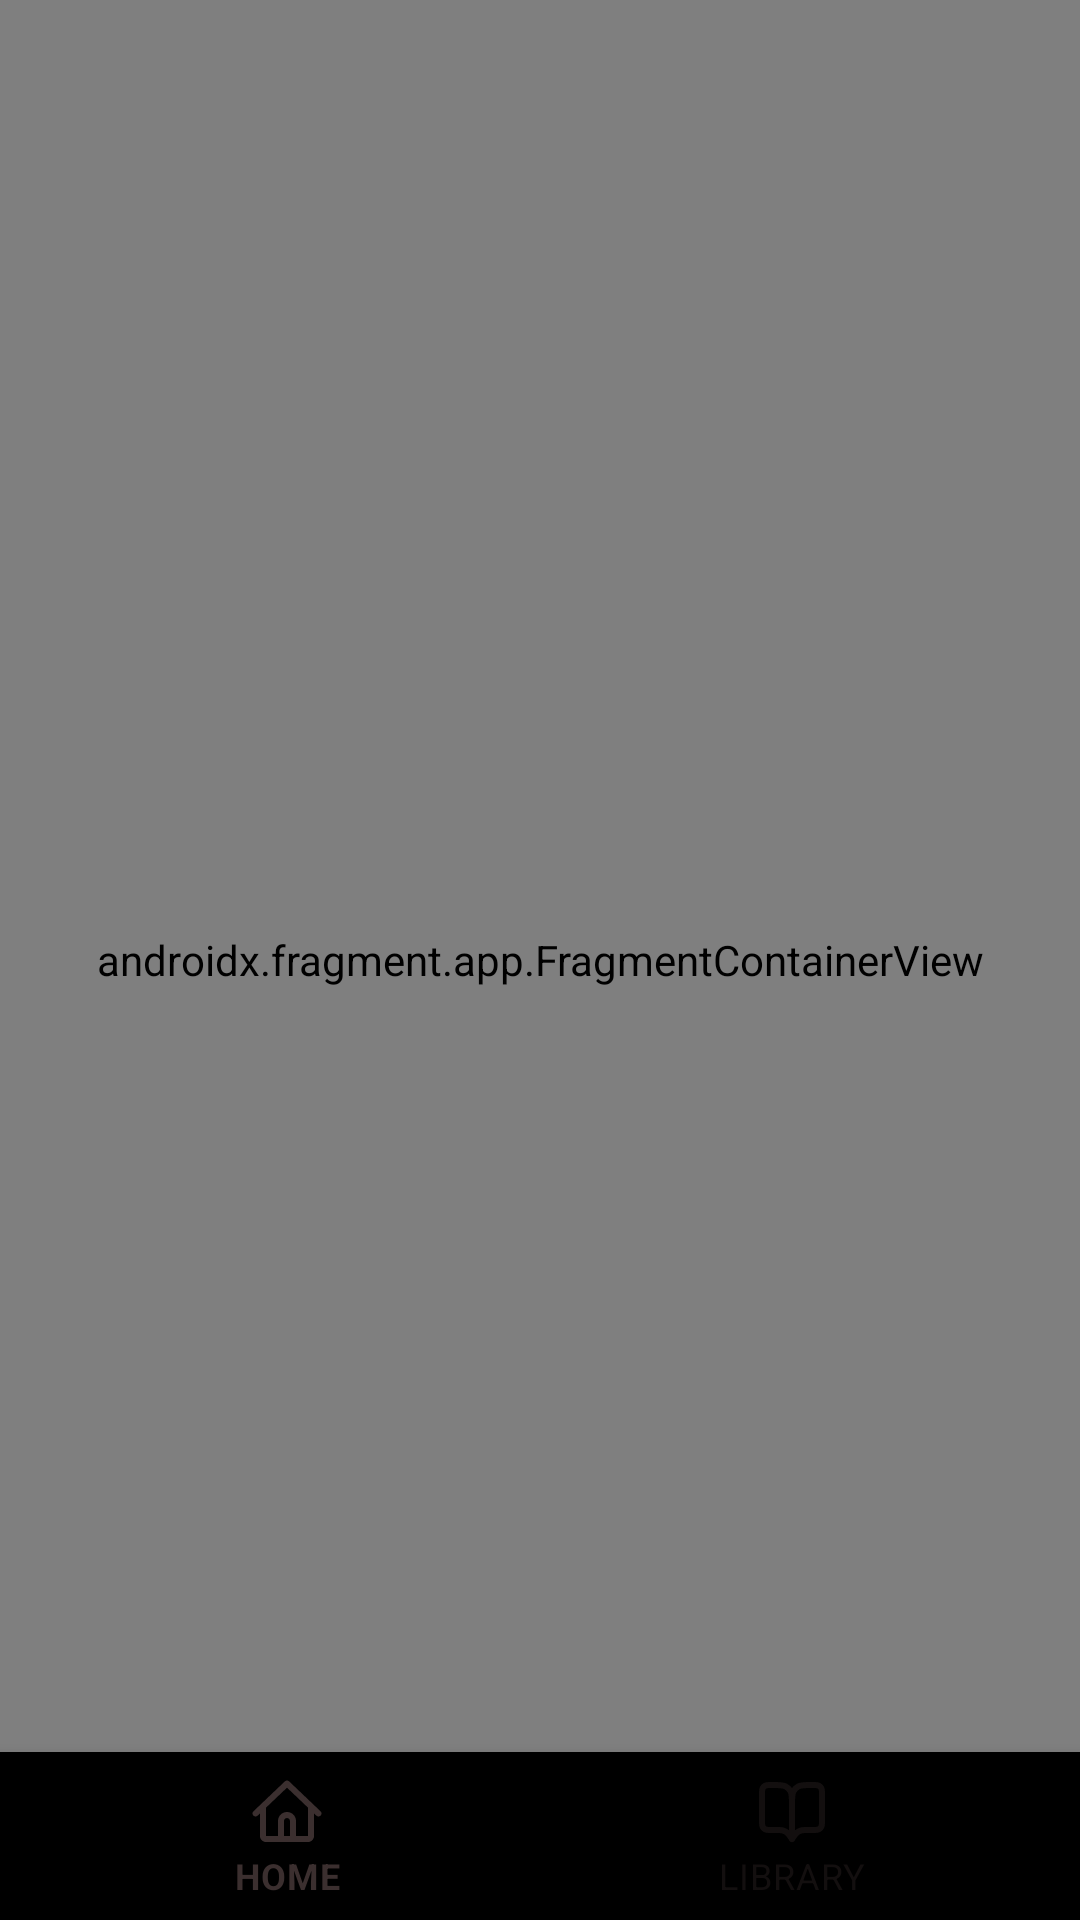

Android layout source for this screen:
<!-- AndroidManifest.xml: application theme Theme.TechPaperJournal -->
<!-- res/layout/activity_main.xml -->
<?xml version="1.0" encoding="utf-8"?>
<androidx.constraintlayout.widget.ConstraintLayout xmlns:android="http://schemas.android.com/apk/res/android"
    xmlns:app="http://schemas.android.com/apk/res-auto"
    android:id="@+id/container"
    android:layout_width="match_parent"
    android:layout_height="match_parent">

    <com.google.android.material.bottomnavigation.BottomNavigationView
        android:id="@+id/nav_view"
        android:layout_width="match_parent"
        android:layout_height="wrap_content"
        android:layout_marginHorizontal="0dp"
        android:background="@drawable/nav_bar_background"
        app:itemIconTint="@drawable/nav_bar_selector"
        app:itemTextColor="@drawable/nav_bar_selector"
        app:layout_constraintBottom_toBottomOf="parent"
        app:layout_constraintLeft_toLeftOf="parent"
        app:layout_constraintRight_toRightOf="parent"
        app:menu="@menu/bottom_nav_menu" />

    <androidx.fragment.app.FragmentContainerView
        android:id="@+id/nav_host_fragment_activity_main"
        android:name="androidx.navigation.fragment.NavHostFragment"
        android:layout_width="match_parent"
        android:layout_height="match_parent"
        app:defaultNavHost="true"
        app:layout_constraintBottom_toTopOf="@id/nav_view"
        app:layout_constraintLeft_toLeftOf="parent"
        app:layout_constraintRight_toRightOf="parent"
        app:layout_constraintTop_toTopOf="parent"
        app:navGraph="@navigation/mobile_navigation" />

</androidx.constraintlayout.widget.ConstraintLayout>
<!-- resources referenced by this layout -->
<resources>
  <!-- drawable nav_bar_selector (drawable) -->
  <?xml version="1.0" encoding="utf-8"?>
  <selector xmlns:android="http://schemas.android.com/apk/res/android">
      <item android:color="@color/brown" android:state_checked="true"/>
      <item android:color="@color/transparent_brown" android:state_checked="false"/>
  </selector>
  <style name="Theme.TechPaperJournal" parent="Theme.MaterialComponents.DayNight.NoActionBar">
          
          <item name="colorPrimary">@color/white</item>
          <item name="colorPrimaryVariant">@color/beige</item>
          <item name="colorOnPrimary">@color/brown</item>
          
          <item name="colorSecondary">@color/brown</item>
          <item name="colorSecondaryVariant">@color/brown</item>
          <item name="colorOnSecondary">@color/black</item>
          
          <item name="android:statusBarColor">?attr/colorPrimaryVariant</item>
          
      </style>
  <color name="brown">#3B2F2F</color>
  <color name="transparent_brown">#503B2F2F</color>
  <color name="white">#FFFFFFFF</color>
  <color name="beige">#C0A080</color>
  <color name="black">#FF000000</color>
</resources>
